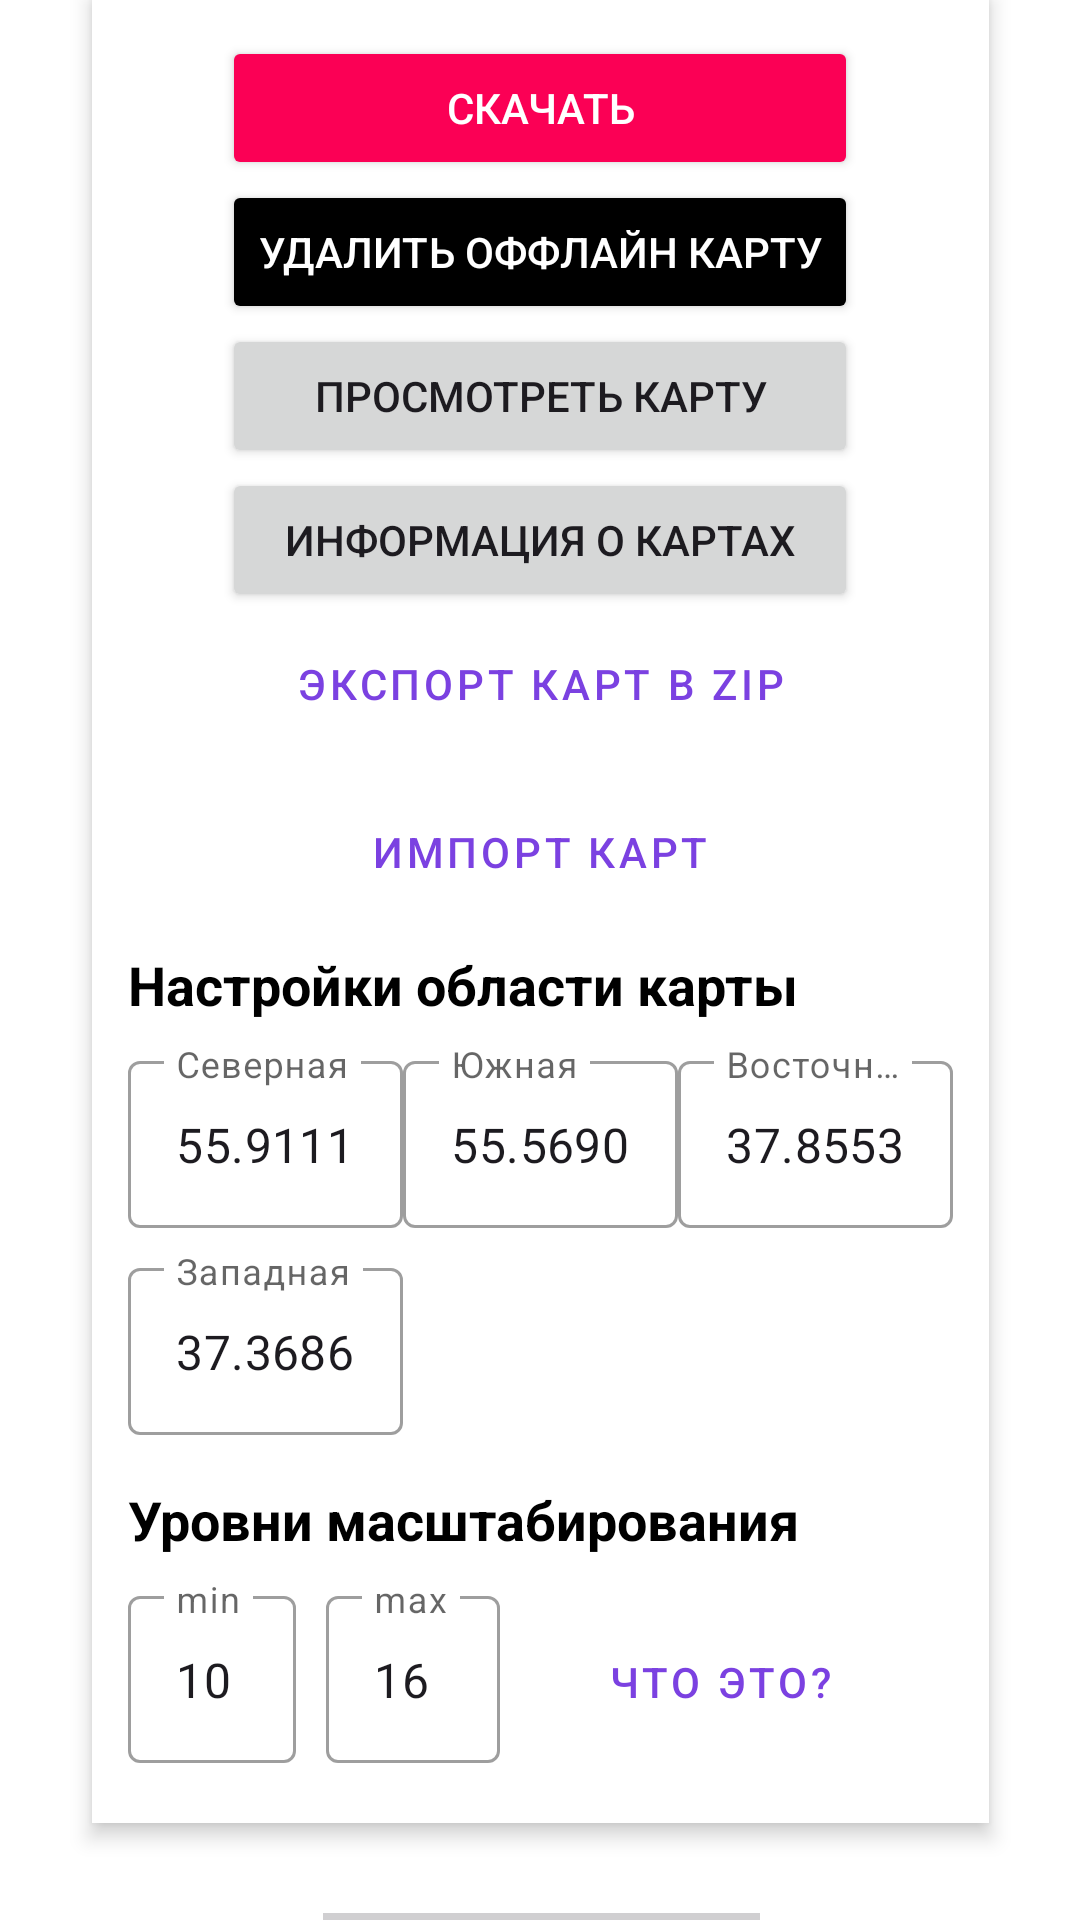

Layout XML and referenced resources for this Android screen:
<!-- AndroidManifest.xml: application theme Theme.BlSc -->
<!-- res/layout/activity_offline_cards.xml -->
<?xml version="1.0" encoding="utf-8"?>
<androidx.constraintlayout.widget.ConstraintLayout xmlns:android="http://schemas.android.com/apk/res/android"
    xmlns:app="http://schemas.android.com/apk/res-auto"
    android:layout_width="match_parent"
    android:layout_height="match_parent">


    
    <LinearLayout
        android:id="@+id/linearLayout2"
        android:layout_width="wrap_content"
        android:layout_height="wrap_content"
        android:background="@color/white"
        android:elevation="4dp"
        android:orientation="vertical"
        android:padding="12dp"
        app:layout_constraintEnd_toEndOf="parent"
        app:layout_constraintStart_toStartOf="parent"
        app:layout_constraintTop_toTopOf="parent">

        <LinearLayout
            android:layout_width="wrap_content"
            android:layout_height="wrap_content"
            android:layout_gravity="center_horizontal"
            android:orientation="vertical">

            <Button
                android:id="@+id/btnDownloadMap"
                android:layout_width="match_parent"
                android:layout_height="wrap_content"
                android:layout_gravity="center_horizontal"
                android:backgroundTint="@color/pink"
                android:text="Скачать"
                android:textColor="@color/white"
                android:textSize="14sp" />

            <Button
                android:id="@+id/btnDeleteMap"
                android:layout_width="match_parent"
                android:layout_height="wrap_content"
                android:backgroundTint="@color/black"
                android:text="@string/delete_offline_map"
                android:textColor="@color/white"
                android:textSize="14sp" />

            <Button
                android:id="@+id/btnViewOfflineMap"
                android:layout_width="match_parent"
                android:layout_height="wrap_content"
                android:layout_gravity="center_horizontal"
                android:onClick="onViewOfflineMapClick"
                android:text="Просмотреть карту" />

            <Button
                android:id="@+id/btnExportMap"
                android:layout_width="match_parent"
                android:layout_height="wrap_content"
                android:layout_gravity="center_horizontal"
                android:text="Информация о картах"
                />

            <Button
                android:id="@+id/btnExportMaps"
                android:layout_width="match_parent"
                android:layout_height="wrap_content"
                android:text="Экспорт карт в ZIP"
                style="@style/Widget.MaterialComponents.Button.OutlinedButton"
                android:layout_marginBottom="8dp" />

            <Button
                android:id="@+id/btnImportMap"
                android:layout_width="match_parent"
                android:layout_height="wrap_content"
                android:text="Импорт карт"
                style="@style/Widget.MaterialComponents.Button.OutlinedButton"
                android:layout_marginBottom="8dp" />

        </LinearLayout>

        <TextView
            android:layout_width="wrap_content"
            android:layout_height="wrap_content"
            android:text="Настройки области карты"
            android:textSize="18sp"
            android:textStyle="bold"
            android:layout_marginBottom="8dp"
            android:textColor="?attr/colorOnBackground" />

        <LinearLayout
            android:layout_width="wrap_content"
            android:layout_height="wrap_content"
            android:orientation="horizontal">

            <com.google.android.material.textfield.TextInputLayout
                android:layout_width="match_parent"
                android:layout_height="wrap_content"
                android:layout_marginBottom="8dp"
                app:hintEnabled="true"
                app:hintAnimationEnabled="true"
                style="@style/Widget.MaterialComponents.TextInputLayout.OutlinedBox">

                <com.google.android.material.textfield.TextInputEditText
                    android:id="@+id/editNorth"
                    android:layout_width="match_parent"
                    android:layout_height="wrap_content"
                    android:hint="Северная"
                    android:inputType="numberDecimal|numberSigned"
                    android:text="55.9111" />

            </com.google.android.material.textfield.TextInputLayout>

            <com.google.android.material.textfield.TextInputLayout
                android:layout_width="match_parent"
                android:layout_height="wrap_content"
                android:layout_marginBottom="8dp"
                app:hintEnabled="true"
                app:hintAnimationEnabled="true"
                style="@style/Widget.MaterialComponents.TextInputLayout.OutlinedBox">

                <com.google.android.material.textfield.TextInputEditText
                    android:id="@+id/editSouth"
                    android:layout_width="match_parent"
                    android:layout_height="wrap_content"
                    android:hint="Южная"
                    android:inputType="numberDecimal|numberSigned"
                    android:text="55.5690" />

            </com.google.android.material.textfield.TextInputLayout>
            <com.google.android.material.textfield.TextInputLayout
                android:layout_width="match_parent"
                android:layout_height="wrap_content"
                android:layout_marginBottom="8dp"
                app:hintEnabled="true"
                app:hintAnimationEnabled="true"
                style="@style/Widget.MaterialComponents.TextInputLayout.OutlinedBox">

                <com.google.android.material.textfield.TextInputEditText
                    android:id="@+id/editEast"
                    android:layout_width="match_parent"
                    android:layout_height="wrap_content"
                    android:hint="Восточная"
                    android:inputType="numberDecimal|numberSigned"
                    android:text="37.8553" />

            </com.google.android.material.textfield.TextInputLayout>
        </LinearLayout>
        <com.google.android.material.textfield.TextInputLayout
            android:layout_width="wrap_content"
            android:layout_height="wrap_content"
            android:layout_marginBottom="16dp"
            app:hintEnabled="true"
            app:hintAnimationEnabled="true"
            style="@style/Widget.MaterialComponents.TextInputLayout.OutlinedBox">

            <com.google.android.material.textfield.TextInputEditText
                android:id="@+id/editWest"
                android:layout_width="match_parent"
                android:layout_height="wrap_content"
                android:hint="Западная"
                android:inputType="numberDecimal|numberSigned"
                android:text="37.3686" />

        </com.google.android.material.textfield.TextInputLayout>

        <TextView
            android:layout_width="wrap_content"
            android:layout_height="wrap_content"
            android:text="Уровни масштабирования"
            android:textSize="18sp"
            android:textStyle="bold"
            android:layout_marginBottom="8dp"
            android:textColor="?attr/colorOnBackground" />

        <LinearLayout
            android:layout_width="wrap_content"
            android:layout_height="wrap_content"
            android:orientation="horizontal">

            <com.google.android.material.textfield.TextInputLayout
                android:layout_width="match_parent"
                android:layout_height="wrap_content"
                android:layout_marginBottom="8dp"
                android:layout_marginEnd="10dp"
                app:hintEnabled="true"
                app:hintAnimationEnabled="true"
                style="@style/Widget.MaterialComponents.TextInputLayout.OutlinedBox">

                <com.google.android.material.textfield.TextInputEditText
                    android:id="@+id/editMinZoom"
                    android:layout_width="match_parent"
                    android:layout_height="wrap_content"
                    android:hint="min"
                    android:inputType="number"
                    android:text="10" />

            </com.google.android.material.textfield.TextInputLayout>

            
            <com.google.android.material.textfield.TextInputLayout
                android:layout_width="match_parent"
                android:layout_height="wrap_content"
                android:layout_marginBottom="8dp"
                app:hintEnabled="true"
                app:hintAnimationEnabled="true"
                style="@style/Widget.MaterialComponents.TextInputLayout.OutlinedBox">

                <com.google.android.material.textfield.TextInputEditText
                    android:id="@+id/editMaxZoom"
                    android:layout_width="58dp"
                    android:layout_height="wrap_content"
                    android:hint="max"
                    android:inputType="number"
                    android:text="16" />

            </com.google.android.material.textfield.TextInputLayout>

            <Button
                android:id="@+id/btnZoomInfo"
                android:layout_width="wrap_content"
                android:layout_height="wrap_content"
                android:layout_marginStart="20dp"
                android:text="Что это?"
                style="@style/Widget.MaterialComponents.Button.OutlinedButton"
                android:layout_marginBottom="16dp" />


        </LinearLayout>

    </LinearLayout>

    

    <LinearLayout
        android:id="@+id/layoutProgress"
        android:layout_width="wrap_content"
        android:layout_height="wrap_content"
        android:layout_marginTop="16dp"
        android:background="@color/white"
        android:orientation="vertical"
        android:padding="8dp"
        app:layout_constraintEnd_toEndOf="parent"
        app:layout_constraintHorizontal_bias="0.502"
        app:layout_constraintStart_toStartOf="parent"
        app:layout_constraintTop_toBottomOf="@+id/linearLayout2">

        <ProgressBar
            android:id="@+id/progressBar"
            style="?android:attr/progressBarStyleHorizontal"
            android:layout_width="match_parent"
            android:layout_height="wrap_content" />

        <TextView
            android:id="@+id/tvProgress"
            android:layout_width="match_parent"
            android:layout_height="wrap_content"
            android:padding="4dp"
            android:text="Подготовка к загрузке..."
            android:textAlignment="center"
            android:textColor="@color/black"
            android:textSize="12sp" />

    </LinearLayout>

    <LinearLayout
        android:layout_width="wrap_content"
        android:layout_height="wrap_content"
        app:layout_constraintBottom_toBottomOf="parent"
        app:layout_constraintEnd_toEndOf="parent"
        app:layout_constraintHorizontal_bias="0.502"
        app:layout_constraintStart_toStartOf="parent"
        app:layout_constraintTop_toBottomOf="@+id/layoutProgress"
        app:layout_constraintVertical_bias="0.204">

        
        <org.osmdroid.views.MapView
            android:id="@+id/mapView"
            android:layout_width="match_parent"
            android:layout_height="0dp"
            android:layout_weight="1" />

    </LinearLayout>

</androidx.constraintlayout.widget.ConstraintLayout>
<!-- resources referenced by this layout -->
<resources>
  <color name="black">#FF000000</color>
  <color name="pink">#FB0055</color>
  <color name="white">#FFFFFFFF</color>
  <string name="delete_offline_map">Удалить оффлайн карту</string>
  <style name="Theme.BlSc" parent="Base.Theme.BlSc" />
  <style name="Base.Theme.BlSc" parent="Theme.Material3.DayNight.NoActionBar">
          
          
      </style>
</resources>
